Labelled photos from "public_dataset", an image-classification folder in Teaun9/Computer-Vision. The possible labels are: crazing, inclusion, pitted surface, rolled-in scale, scratches.

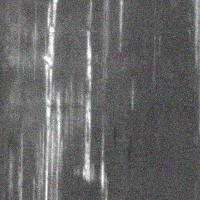
Label: scratches

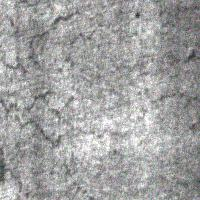
Label: crazing

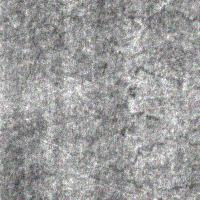
Label: crazing

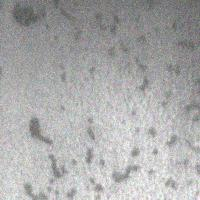
Label: pitted surface

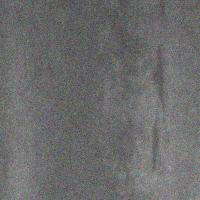
Label: inclusion

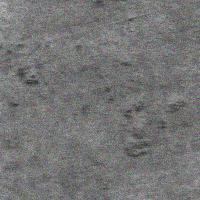
Label: rolled-in scale
